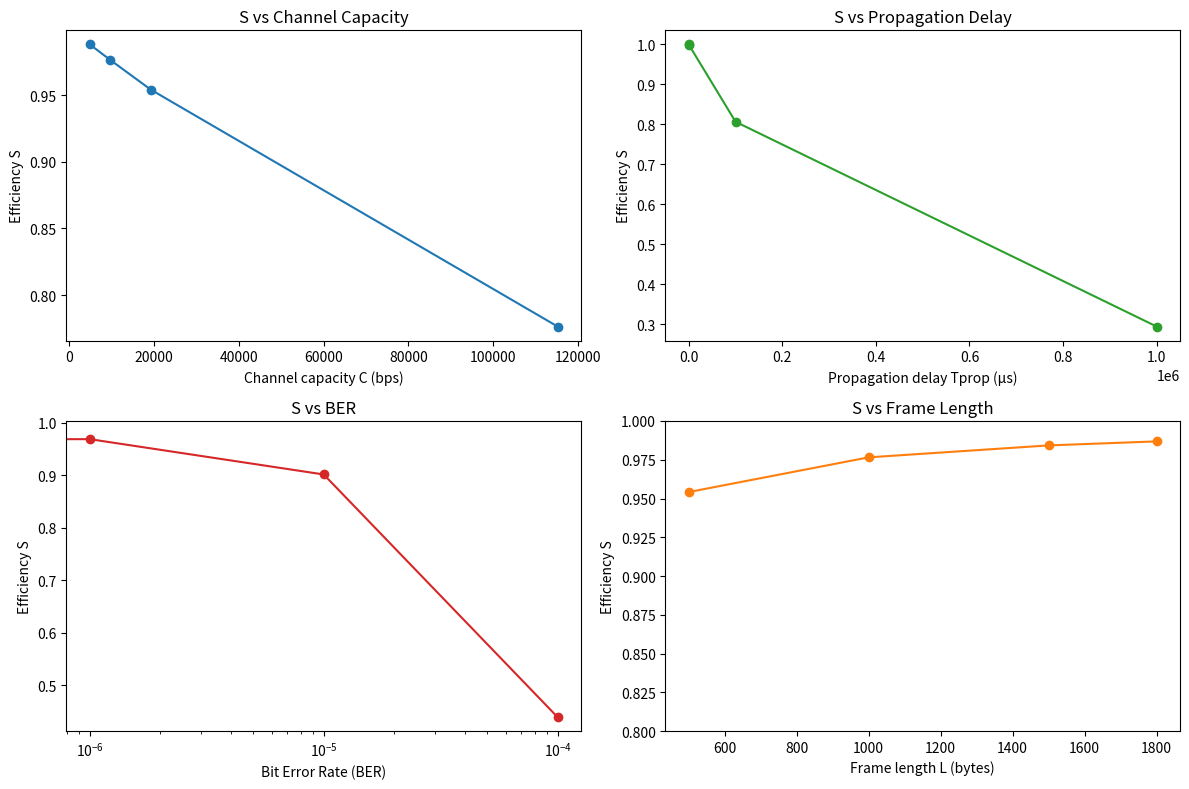

This chart was generated by the following Python code:
import matplotlib.pyplot as plt

# ---------- Parameters ----------
C = [4800, 9600, 19200, 115200]        # Channel capacities (bps)
Tprop = [0, 1014e-6, 100000e-6, 999999e-6]  # Propagation delays (s)
BER = [0, 1e-6, 1e-5, 1e-4]            # Bit error rates
L = [500, 1000, 1500, 1800]            # Frame lengths (bytes)

# ---------- Fixed parameters ----------
R = 9600  # bit rate in bps

# ---------- Efficiency calculation ----------
def calc_efficiency(Tprop_list, L_list, R):
    """Compute S = 1 / (1 + 2a) where a = Tprop / Tf, Tf = L*8/R."""
    S = []
    for Tprop, L_bytes in zip(Tprop_list, L_list):
        Tf = (L_bytes * 8) / R
        a = Tprop / Tf
        S.append(1 / (1 + 2*a))
    return S

def calc_efficiency_with_BER(Tprop, L, R, BER):
    """Compute S considering BER."""
    S = []
    for ber in BER:
        Pf = 1 - (1 - ber)**(L * 8)  # Frame error probability
        Tf = (L * 8) / R
        a = Tprop / Tf
        S_eff = (1 - Pf) / (1 + 2*a)
        S.append(S_eff)
    return S

def calc_efficiency_vs_C(Tprop, L_bytes, C_list):
    S = []
    for C in C_list:
        Tf = (L_bytes * 8) / C
        a = Tprop / Tf
        S.append(1 / (1 + 2*a))
    return S



# ---------- Compute efficiencies ----------

# S vs C: assume fixed Tprop=0.01s, L=1000 bytes
S_C = calc_efficiency_vs_C(0.01, 1000, C)


# S vs Tprop: use fixed frame length L=1000 bytes
S_Tprop = calc_efficiency(Tprop, [1000]*len(Tprop), R)

# S vs BER: assume fixed Tprop=0.01s, L=1000 bytes
S_BER = calc_efficiency_with_BER(0.01, 1000, R, BER)

# S vs L: assume fixed Tprop=0.01s
S_L = calc_efficiency([0.01]*len(L), L, R)

# ---------- Plot ----------
fig, axes = plt.subplots(2, 2, figsize=(12, 8))

# S vs C
axes[0,0].plot(C, S_C, 'o-', color='tab:blue')
axes[0,0].set_xlabel('Channel capacity C (bps)')
axes[0,0].set_ylabel('Efficiency S')
axes[0,0].set_title('S vs Channel Capacity')

# S vs Tprop
axes[0,1].plot([t*1e6 for t in Tprop], S_Tprop, 'o-', color='tab:green')
axes[0,1].set_xlabel('Propagation delay Tprop (µs)')
axes[0,1].set_ylabel('Efficiency S')
axes[0,1].set_title('S vs Propagation Delay')

# S vs BER
axes[1,0].semilogx(BER, S_BER, 'o-', color='tab:red')
axes[1,0].set_xlabel('Bit Error Rate (BER)')
axes[1,0].set_ylabel('Efficiency S')
axes[1,0].set_title('S vs BER')

# S vs L
axes[1,1].plot(L, S_L, 'o-', color='tab:orange')
axes[1,1].set_xlabel('Frame length L (bytes)')
axes[1,1].set_ylabel('Efficiency S')
axes[1,1].set_title('S vs Frame Length')
axes[1,1].set_ylim(0.8, 1) 

plt.tight_layout()
plt.show()
